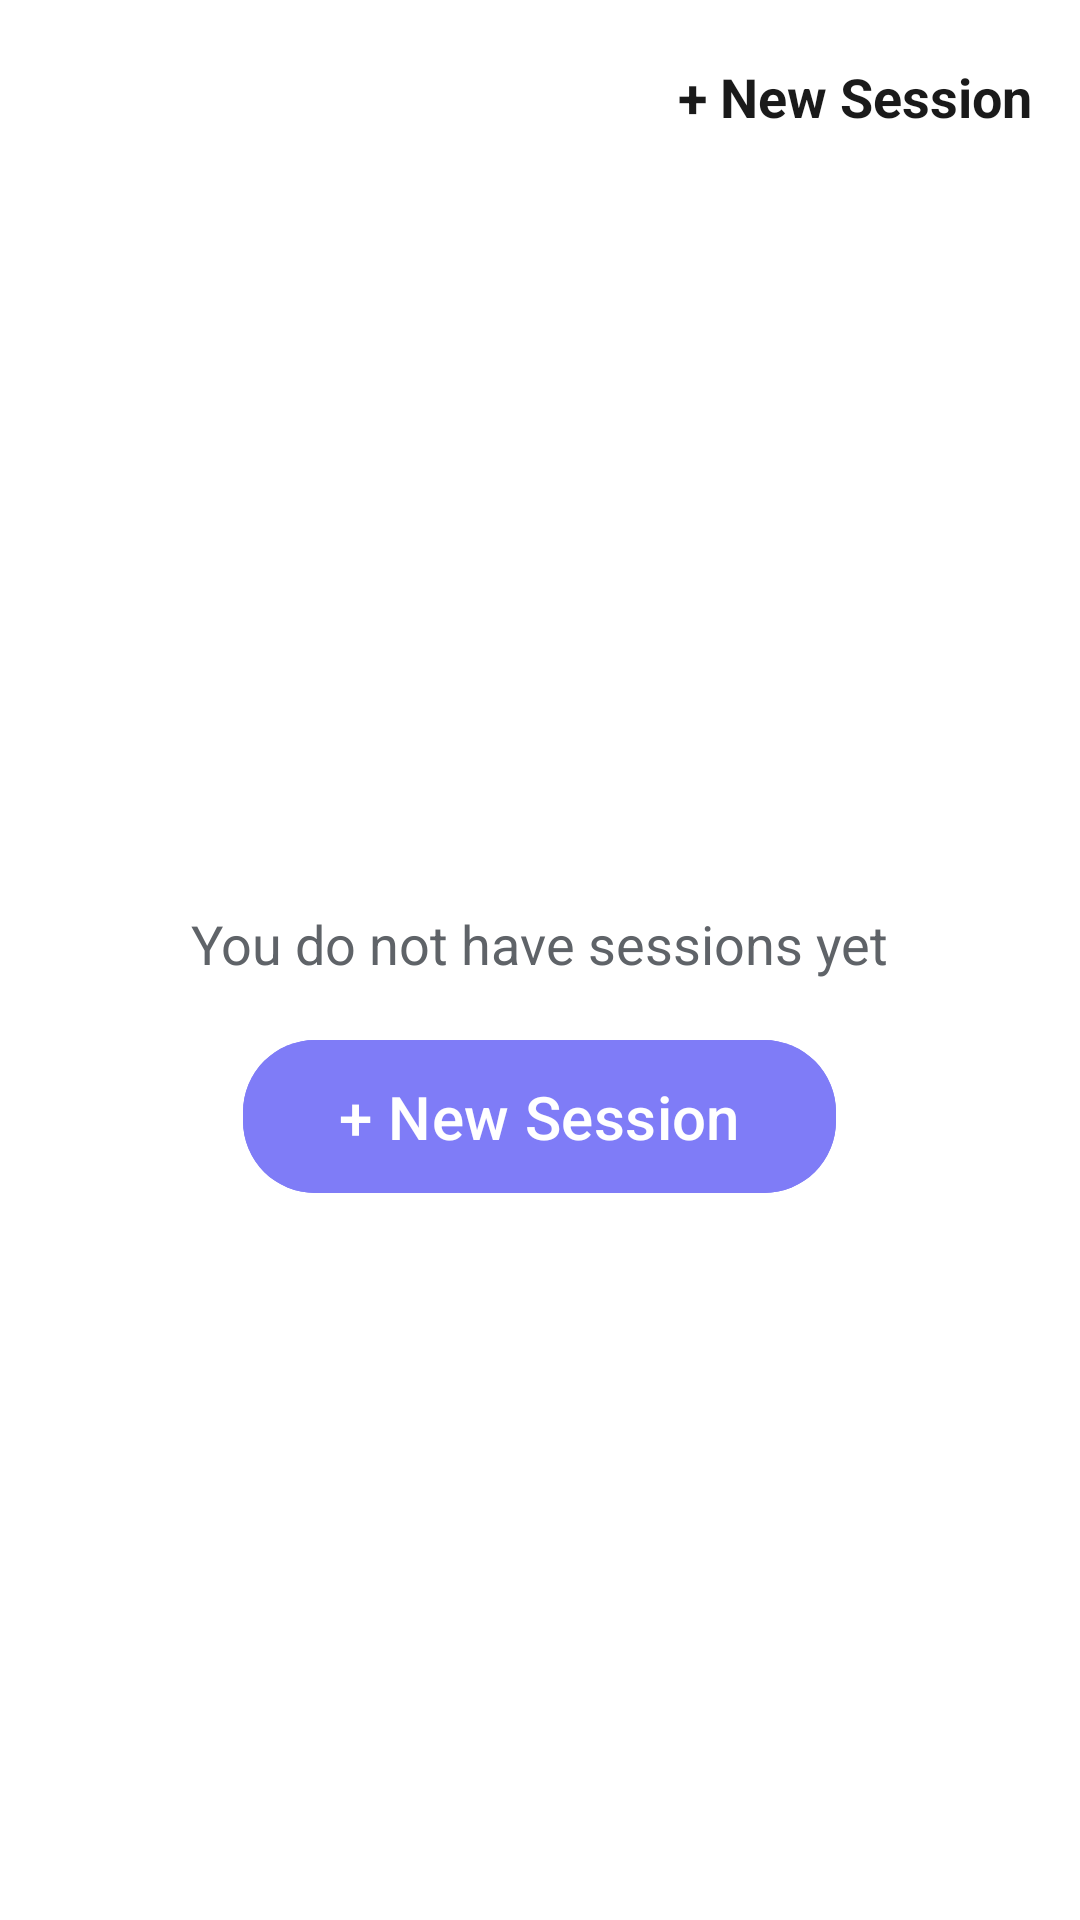

Android layout source for this screen:
<!-- AndroidManifest.xml: application theme Theme.QSync -->
<!-- res/layout/fragment_session.xml -->
<?xml version="1.0" encoding="utf-8"?>
<androidx.constraintlayout.widget.ConstraintLayout xmlns:android="http://schemas.android.com/apk/res/android"
    xmlns:app="http://schemas.android.com/apk/res-auto"
    xmlns:tools="http://schemas.android.com/tools"
    android:layout_width="match_parent"
    android:layout_height="match_parent"
    android:background="@color/app_background">

    
    <androidx.constraintlayout.widget.ConstraintLayout
        android:id="@+id/top_bar"
        android:layout_width="match_parent"
        android:layout_height="64dp"
        android:paddingHorizontal="16dp"
        app:layout_constraintTop_toTopOf="parent">

        <TextView
            android:id="@+id/tv_logo"
            android:layout_width="wrap_content"
            android:layout_height="wrap_content"
            android:fontFamily="sans-serif-black"
            android:textSize="24sp"
            app:layout_constraintBottom_toBottomOf="parent"
            app:layout_constraintStart_toStartOf="parent"
            app:layout_constraintTop_toTopOf="parent" />

        <TextView
            android:id="@+id/tv_top_new_session"
            android:layout_width="wrap_content"
            android:layout_height="wrap_content"
            android:text="@string/new_session"
            android:textColor="@color/app_text_primary"
            android:textSize="18sp"
            android:textStyle="bold"
            android:clickable="true"
            android:focusable="true"
            app:layout_constraintBottom_toBottomOf="parent"
            app:layout_constraintEnd_toEndOf="parent"
            app:layout_constraintTop_toTopOf="parent" />
    </androidx.constraintlayout.widget.ConstraintLayout>

    
    <androidx.recyclerview.widget.RecyclerView
        android:id="@+id/rv_sessions"
        android:layout_width="match_parent"
        android:layout_height="0dp"
        android:clipToPadding="false"
        android:padding="8dp"
        android:visibility="gone"
        app:layout_constraintBottom_toBottomOf="parent"
        app:layout_constraintTop_toBottomOf="@id/top_bar" />

    
    <LinearLayout
        android:id="@+id/empty_state_container"
        android:layout_width="wrap_content"
        android:layout_height="wrap_content"
        android:gravity="center"
        android:orientation="vertical"
        app:layout_constraintBottom_toBottomOf="parent"
        app:layout_constraintEnd_toEndOf="parent"
        app:layout_constraintStart_toStartOf="parent"
        app:layout_constraintTop_toBottomOf="@id/top_bar">

        <TextView
            android:layout_width="wrap_content"
            android:layout_height="wrap_content"
            android:text="@string/no_sessions_yet"
            android:textColor="@color/app_text_secondary"
            android:textSize="18sp" />

        <com.google.android.material.button.MaterialButton
            android:id="@+id/btn_center_new_session"
            android:layout_width="wrap_content"
            android:layout_height="wrap_content"
            android:layout_marginTop="16dp"
            android:backgroundTint="@color/brand_purple"
            android:paddingHorizontal="32dp"
            android:paddingVertical="12dp"
            android:text="@string/new_session"
            android:textAllCaps="false"
            android:textColor="@color/white"
            android:textSize="20sp"
            app:cornerRadius="24dp" />
    </LinearLayout>

</androidx.constraintlayout.widget.ConstraintLayout>
<!-- resources referenced by this layout -->
<resources>
  <color name="app_background">#FFFFFF</color>
  <color name="app_text_primary">#1A1A1A</color>
  <color name="app_text_secondary">#5F6368</color>
  <color name="brand_purple">#7F7CF7</color>
  <color name="white">#FFFFFFFF</color>
  <string name="new_session">+ New Session</string>
  <string name="no_sessions_yet">You do not have sessions yet</string>
  <style name="Theme.QSync" parent="Base.Theme.QSync" />
  <style name="Base.Theme.QSync" parent="Theme.Material3.DayNight.NoActionBar">
          
      </style>
</resources>
